Run: headless pygame with SDL's dummy video driver; simulated clock (each Clock.tick advances the game by its frame time, no real sleeping); random seed 0; keys injected as events and as key.get_pressed() state; no mouse input.
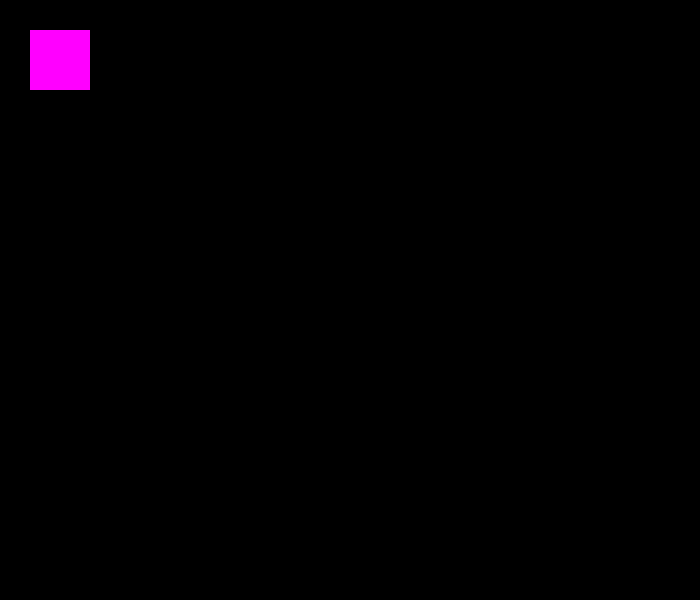
Frame 1 of 4 · flips 1–60 · no input
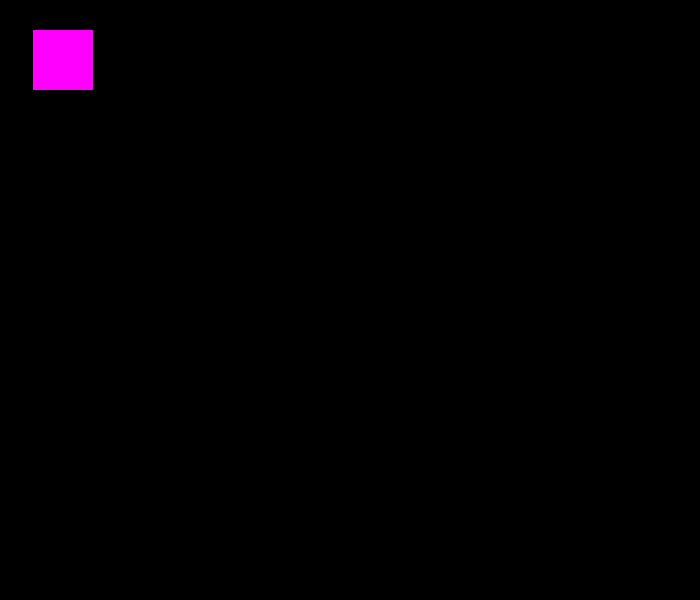
Frame 2 of 4 · flips 61–180 · tapped SPACE, RETURN · held RIGHT (→), D
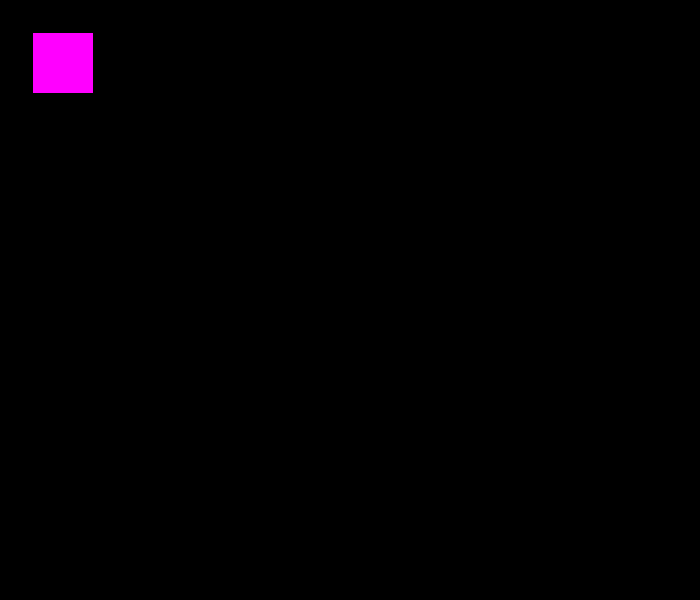
Frame 3 of 4 · flips 181–300 · held DOWN (↓), S
Frame 4 of 4 · flips 301–420 · held LEFT (←), A, UP (↑), W · screen same as frame 1, image omitted

The pygame program that drew these frames:

# all the things we need to code this
import pygame 
import time
import random
from pygame.locals import * 
# -------------------------------- #
    
# game setup ------------- #
pygame.init()      # initalizes the pygame module
pygame.font.init() # initalizes the pygame font module
title = 'Pygame Tutorial'
size = (700,600)                               # size of window
display = pygame.display.set_mode(size,0,0)    # creates window
pygame.display.set_caption(title)              # creates title of game
# game setup --------------#


x = 30
y = 30 
clock = pygame.time.Clock()
pygame.key.set_repeat(20, 20)


# draws 4 different rectangles with different colors and locations
pygame.draw.rect(display,(0, 128, 255), pygame.Rect(30,30,60,60))
pygame.draw.rect(display,(0, 0, 255), pygame.Rect(130,30,60,60))
pygame.draw.rect(display,(0, 128, 0), pygame.Rect(230,30,60,60))
pygame.draw.rect(display,(255, 255, 255), pygame.Rect(330,30,60,60))

font = pygame.font.SysFont("comicsans",50)              # use a font from the pygame system with size (if not found print(pygame.font.get_fonts()) and choose a different one
text = font.render("WOOOO THIS WORKS!!!",1,(255,255,0)) # draw text on a seperate font surface with text,color features
display.blit(text,(100, 100))                           # place text onto display at a location



while True:                     # game loop that goes on forever until user clicks close button
    event = pygame.event.poll() # get a single pygame event that allows us to check if we pressed a certain key etc.
    if event.type == QUIT:      # if user clicks the close button
        break                   # get out of game loop
    
    
    # ***** can comment out lines 44-57 to demo the text and rectangle drawing before the while loop
    
    elif event.type == KEYDOWN:             # if user holds down key
        if event.key == K_LEFT:             # if user hits left key
            x -= 3                          # move rectangle to the left             
        elif event.key == K_RIGHT:          # if user hits right key
            x += 3                          # move rectangle to the right
        elif event.key == K_UP:             # if user hits up key
            y -= 3                          # move rectangle up (remmeber that in pygame (0,0) starts at top left
        elif event.key == K_DOWN:           # if user hits up key
            y += 3                          # move rectangle down

    
    display.fill(pygame.Color('black'))                                 # fill display with background color
    pygame.draw.rect(display,(255, 0, 255), pygame.Rect(x,y,60,60))     # draw rectangle depending on x,y location
    clock.tick(60)                                                      # pause for 1 seconds in between drawing frames (like frames per second)


    pygame.display.update()

pygame.display.quit()
